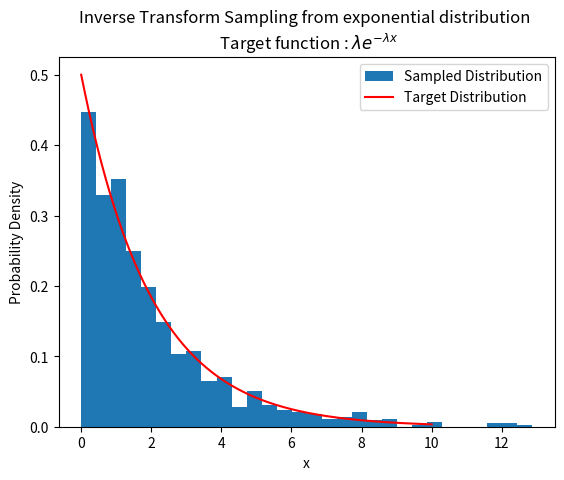

Write Python code to recreate this figure.
import numpy as np
import matplotlib.pyplot as plt

def exponential_pdf(x, lam):
    # Probability density function (PDF) of the exponential distribution
    return lam * np.exp(-lam * x)

def inverse_transform_sampling(lam, n_samples):
    # Generate samples from the exponential distribution using inverse transform sampling
    U = np.random.uniform(0, 1, n_samples)
    X = -np.log(1 - U) / lam
    return X

# Parameters
lambda_val = 0.5   # Lambda value for the exponential distribution
n_samples = 1000  # Number of samples to generate

# Generate samples using inverse transform sampling
samples = inverse_transform_sampling(lambda_val, n_samples)

# Plot histogram of generated samples
plt.hist(samples, bins=30, density=True, label='Sampled Distribution')

# Plot the probability density function (PDF)
x = np.linspace(0, 10, 1000)  # Range of x values for the PDF plot
pdf = exponential_pdf(x, lambda_val)
plt.plot(x, pdf, 'r', label='Target Distribution')

plt.xlabel('x')
plt.ylabel('Probability Density')
plt.title('Inverse Transform Sampling from exponential distribution \n Target function : $\lambda e^{-\lambda x}$')
plt.legend()
plt.show()
